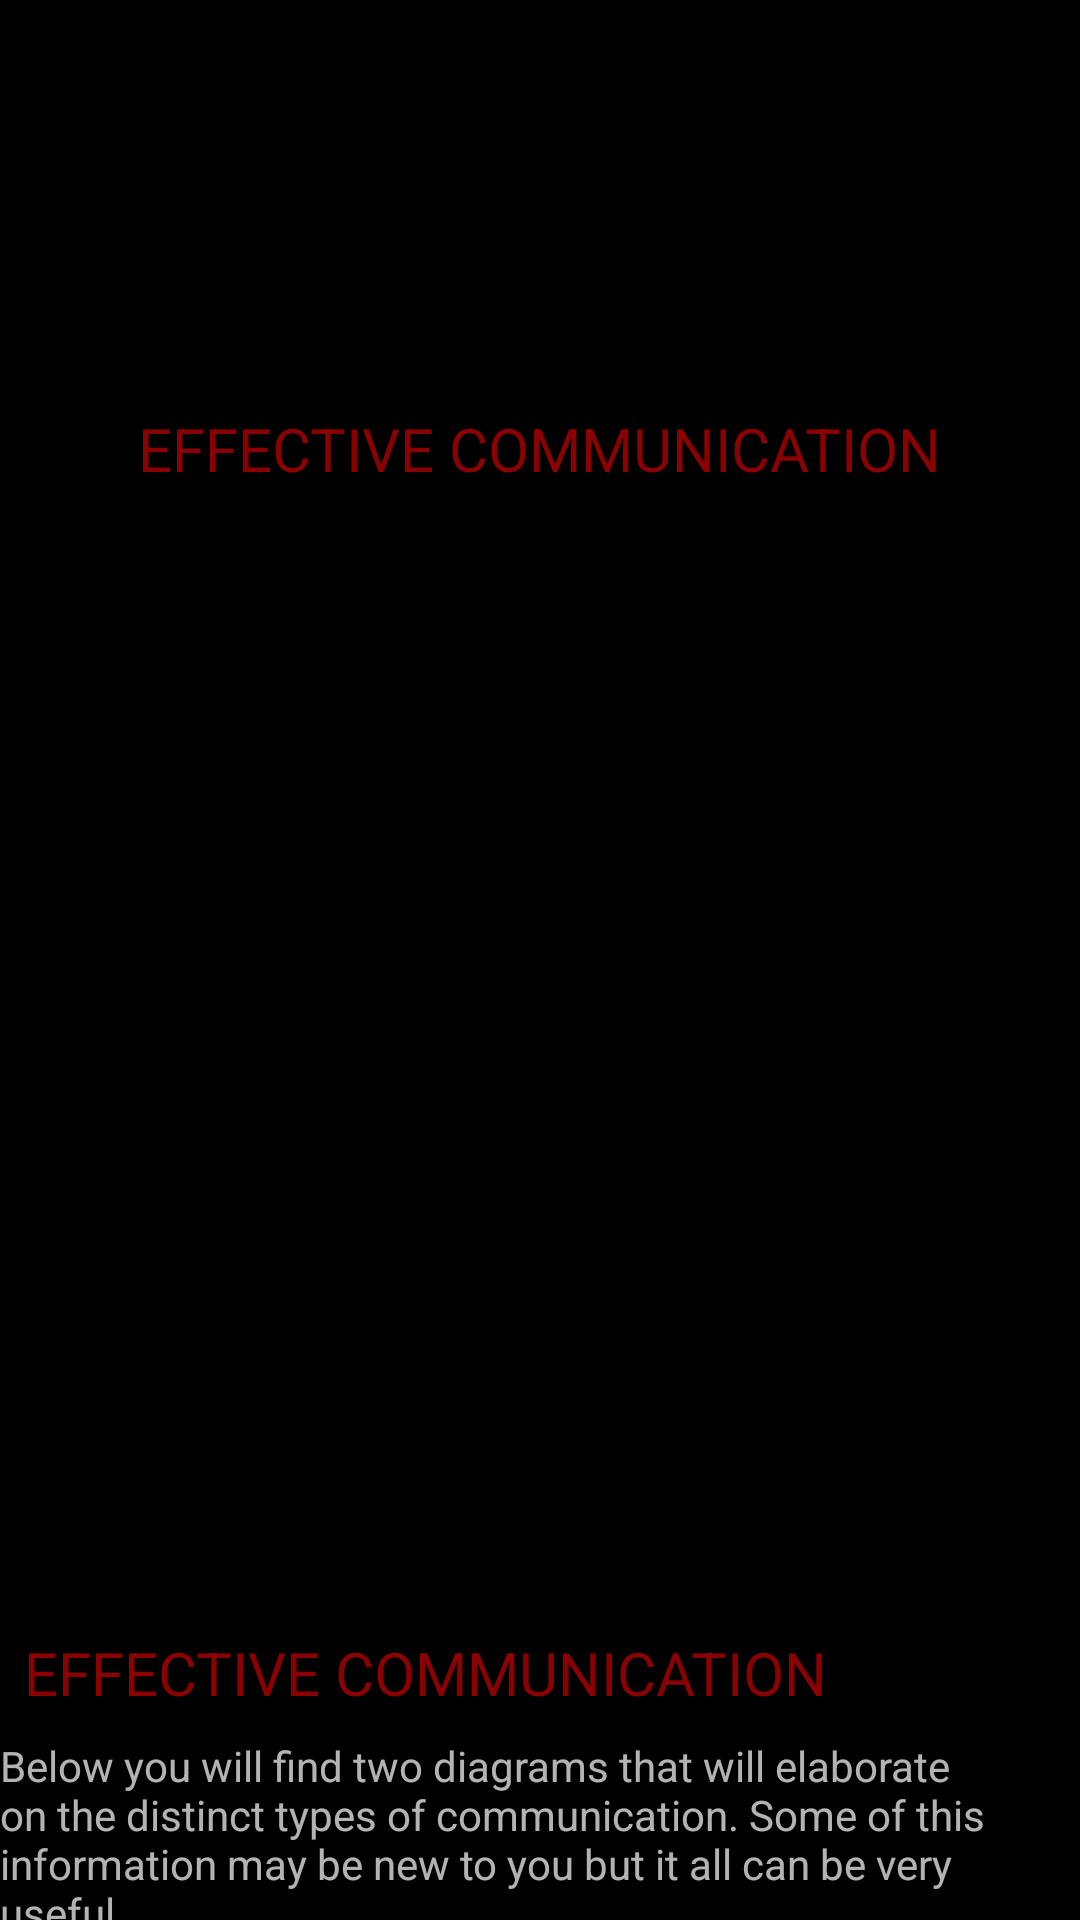

Here is an Android app screen rendered from its layout file. Give the layout XML and the strings, colors and styles it references.
<!-- AndroidManifest.xml: application theme Theme.AppCompat.NoActionBar -->
<!-- res/layout/fragment_survey_14.xml -->
<?xml version="1.0" encoding="utf-8"?>
<android.support.constraint.ConstraintLayout xmlns:android="http://schemas.android.com/apk/res/android"
    xmlns:app="http://schemas.android.com/apk/res-auto"
    xmlns:tools="http://schemas.android.com/tools"
    android:layout_width="match_parent"
    android:layout_height="match_parent"
    android:background="@color/colorPrimary"
    android:paddingBottom="@dimen/activity_vertical_margin"
    android:paddingLeft="@dimen/activity_horizontal_margin"
    android:paddingRight="@dimen/activity_horizontal_margin"
    android:paddingTop="@dimen/activity_vertical_margin">

    <TextView
        android:id="@+id/textView38"
        android:layout_width="wrap_content"
        android:layout_height="wrap_content"
        android:layout_marginEnd="8dp"
        android:layout_marginStart="8dp"
        android:layout_marginTop="544dp"
        android:text="@string/page_14_title1"
        android:textAllCaps="true"
        android:textColor="@color/textred"
        android:textSize="20dp"
        app:layout_constraintEnd_toEndOf="parent"
        app:layout_constraintHorizontal_bias="0.0"
        app:layout_constraintStart_toStartOf="parent"
        app:layout_constraintTop_toTopOf="parent" />

    <TextView
        android:id="@+id/textView37"
        android:layout_width="wrap_content"
        android:layout_height="wrap_content"
        android:layout_marginEnd="8dp"
        android:layout_marginStart="8dp"
        android:layout_marginTop="136dp"
        android:text="@string/page_14_title1"
        android:textAllCaps="true"
        android:textColor="@color/textred"
        android:textSize="20dp"
        app:layout_constraintEnd_toEndOf="parent"
        app:layout_constraintStart_toStartOf="parent"
        app:layout_constraintTop_toTopOf="parent" />

    <TextView
        android:id="@+id/textView39"
        android:layout_width="wrap_content"
        android:layout_height="wrap_content"
        android:layout_marginEnd="8dp"
        android:layout_marginStart="8dp"
        android:layout_marginTop="8dp"
        android:text="@string/page_14_paragraph1"
        app:layout_constraintEnd_toEndOf="parent"
        app:layout_constraintStart_toStartOf="parent"
        app:layout_constraintTop_toBottomOf="@+id/textView38" />
</android.support.constraint.ConstraintLayout>
<!-- resources referenced by this layout -->
<resources>
  <color name="colorPrimary">#000000</color>
  <color name="textred">#8b0000 </color>
  <string name="page_14_paragraph1">Below you will find two  diagrams that will elaborate on the distinct types of communication. Some of this information may be new to you but it all can be very useful. </string>
  <string name="page_14_title1">Effective Communication</string>
</resources>
